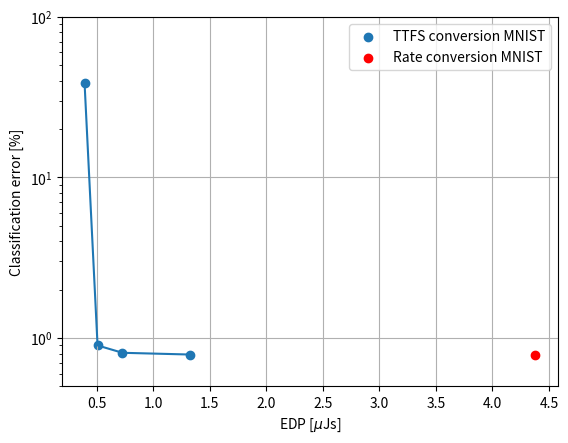

The matplotlib source for this figure:
import matplotlib.pyplot as plt
import numpy as np

probe_3 = {'numLmtsBeingUsed': 1, 'numCores': 18, 'power': {'static': 900.0723684210526, 'idle': 918.0723684210526, 'lakemont': {'SRAM_static': 0.11434943486866046, 'static': 0.1318448984035655, 'logic_static': 0.01749546353490505, 'clock': 18.0, 'dynamic': 23.541728651487528, 'code': 5.541728651487527}, 'dynamic': 29.85653709812425, 'core': {'SRAM_static': 5.608419148871631, 'logic_static': 2.4060118148659297, 'dynamic': 6.3148084466367225, 'static': 8.01443096373756}, 'total': 929.9289055191769}, 'timePerTimestep': 120.23220652079236, 'numCoresActuallyOn': 96, 'numChipsActuallyBeingUsed': 1, 'lmtActiveRatio': 0.9236214419145878}

probe_4 = {'numLmtsBeingUsed': 1, 'numCores': 18, 'power': {'static': 904.0434782608695, 'idle': 922.0434782608695, 'lakemont': {'SRAM_static': 0.12431353180862259, 'static': 0.14333350217534185, 'logic_static': 0.019019970366719256, 'clock': 18.0, 'dynamic': 23.369286352167574, 'code': 5.369286352167574}, 'dynamic': 31.750474706655723, 'core': {'SRAM_static': 6.097121451104106, 'logic_static': 2.6156651025236615, 'dynamic': 8.381188354488149, 'static': 8.712786553627767}, 'total': 935.7939529675252}, 'timePerTimestep': 70.23910319961186, 'numCoresActuallyOn': 96, 'numChipsActuallyBeingUsed': 1, 'lmtActiveRatio': 0.8948810586945957}

probe_5 = {'numCores': 18, 'numChipsActuallyBeingUsed': 1, 'timePerTimestep': 40.75025925550233, 'numLmtsBeingUsed': 1, 'power': {'static': 900.5771428571429, 'lakemont': {'SRAM_static': 0.12103370246232045, 'clock': 18.0, 'dynamic': 23.04537514001617, 'static': 0.13955185893905547, 'logic_static': 0.018518156476735027, 'code': 5.045375140016169}, 'dynamic': 34.57399585921314, 'core': {'SRAM_static': 5.936257886435335, 'static': 8.482912519716095, 'dynamic': 11.528620719196972, 'logic_static': 2.5466546332807587}, 'idle': 918.5771428571429, 'total': 935.1511387163561}, 'lmtActiveRatio': 0.8408958566693615, 'numCoresActuallyOn': 96}

probe_6 = {'numLmtsBeingUsed': 1, 'numCores': 18, 'power': {'static': 898.4450261780105, 'idle': 916.4450261780105, 'lakemont': {'SRAM_static': 0.12971325085436364, 'static': 0.14955937823508128, 'logic_static': 0.019846127380717636, 'clock': 18.0, 'dynamic': 22.505632869693475, 'code': 4.505632869693475}, 'dynamic': 39.4967727637885, 'core': {'SRAM_static': 6.3619578075709695, 'logic_static': 2.729279899447946, 'dynamic': 16.991139894095024, 'static': 9.091237707018916}, 'total': 937.941798941799}, 'timePerTimestep': 24.664729801336872, 'numCoresActuallyOn': 96, 'numChipsActuallyBeingUsed': 1, 'lmtActiveRatio': 0.7509388116155791}

probe_7 = {'numLmtsBeingUsed': 1, 'numCores': 18, 'power': {'static': 902.4759036144578, 'idle': 920.4759036144578, 'lakemont': {'SRAM_static': 0.1303932154749386, 'static': 0.1503433774426042, 'logic_static': 0.019950161967665605, 'clock': 18.0, 'dynamic': 21.768120027867937, 'code': 3.768120027867936}, 'dynamic': 48.75143062099551, 'core': {'SRAM_static': 6.395307570977916, 'logic_static': 2.743586947949526, 'dynamic': 26.98331059312757, 'static': 9.138894518927442}, 'total': 951.2273342354533}, 'timePerTimestep': 16.29122455673135, 'numCoresActuallyOn': 96, 'numChipsActuallyBeingUsed': 1, 'lmtActiveRatio': 0.628020004644656}

probes = [probe_3, probe_4, probe_5, probe_6] #, probe_7]
steps_per_sample = [50, 90, 170, 330, 650]
first_output_spike = [38, 67, 129, 253, 501]
classif_error = [38.79, 0.9, 0.81, 0.79]#, 0.79]

latencies = [probe['timePerTimestep']*steps_per_sample[i]/1000 for i, probe in enumerate(probes)]
latencies

dynamic_energy_decision = [probe['timePerTimestep']*(probe['power']['core']['dynamic'])*first_output_spike[i]/1000 for i, probe in enumerate(probes)]
total_energy_decision = [probe['timePerTimestep']*(probe['power']['core']['dynamic']+probe['power']['core']['static'])*first_output_spike[i]/1000 for i, probe in enumerate(probes)]

edp_truenorth = [latency*energy/1000 for latency, energy in zip(latencies, total_energy_decision)]
edp_truenorth

plt.scatter(edp_truenorth, classif_error, label='TTFS conversion MNIST')
plt.scatter(4.38, 0.79, color='red', label='Rate conversion MNIST')
plt.plot(edp_truenorth, classif_error)
plt.ylim([0.5, 100])
plt.yscale('log')
plt.grid(True)
plt.xlabel(r"EDP [$\mu$Js]")
plt.ylabel(r"Classification error [%]")
plt.legend()
plt.savefig("EDP-plot.png")
